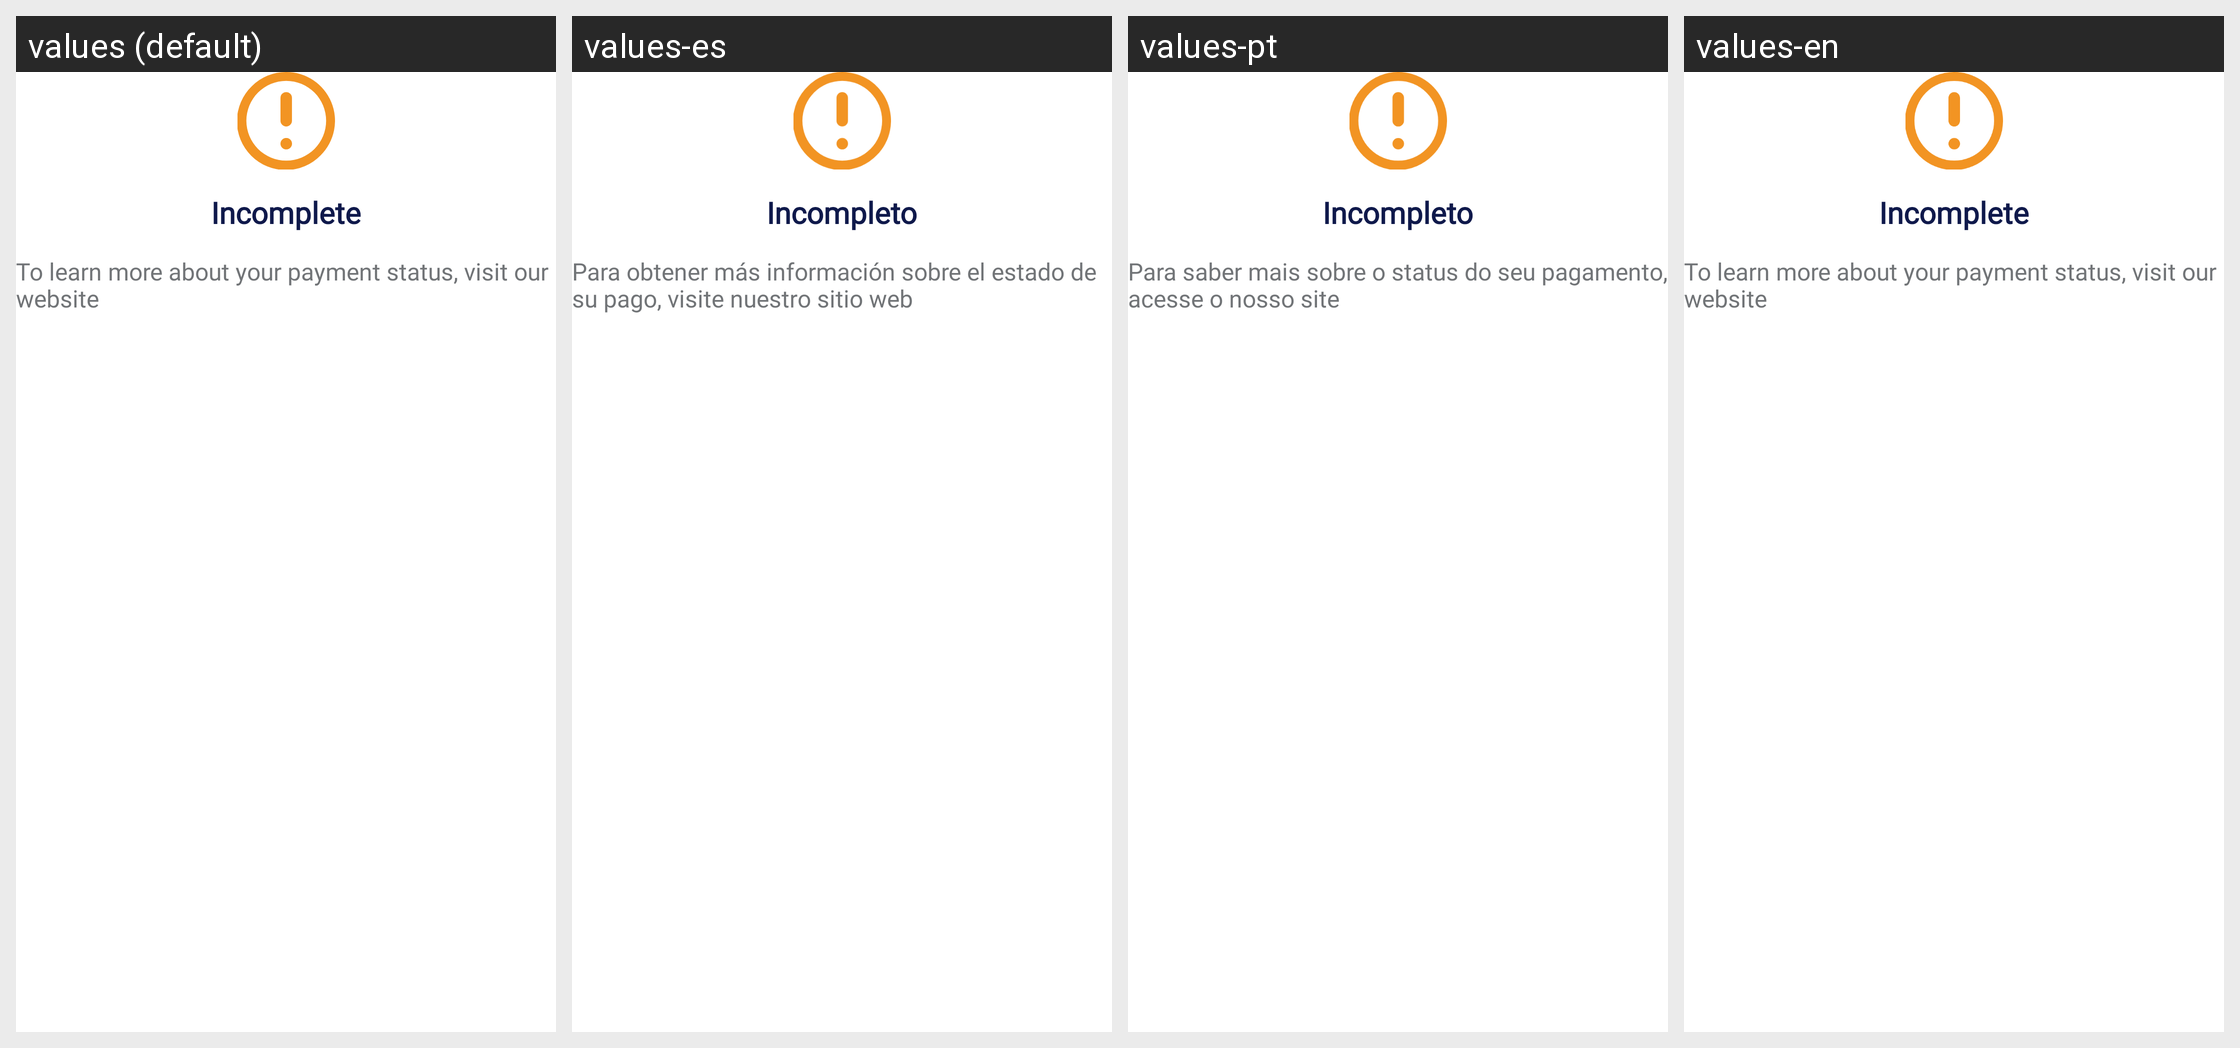

For this localized Android screen grid, give each drawn string resource with its value in every locale shown.
Android screen res/layout/fragment_status_transaction.xml rendered under 4 locales, left to right: values (default), values-es, values-pt, values-en. Device: Nexus 5 (rendered at 1080×1920; each locale shown at half size, 540×960, under a caption strip naming it); theme Theme.MaterialComponents.DayNight.NoActionBar.
Strings drawn on this screen, with the default value and each locale's value (text and hints the layout hard-codes, and strings that could not be matched under every locale, appear in the picture but are not listed):

status_incomplete
  values: Incomplete
  values-es: Incompleto
  values-pt: Incompleto
  values-en: Incomplete

thanks_for_using_paylivre_about
  values: To learn more about your payment status, visit our website
  values-es: Para obtener más información sobre el estado de su pago, visite nuestro sitio web
  values-pt: Para saber mais sobre o status do seu pagamento, acesse o nosso site
  values-en: To learn more about your payment status, visit our website
